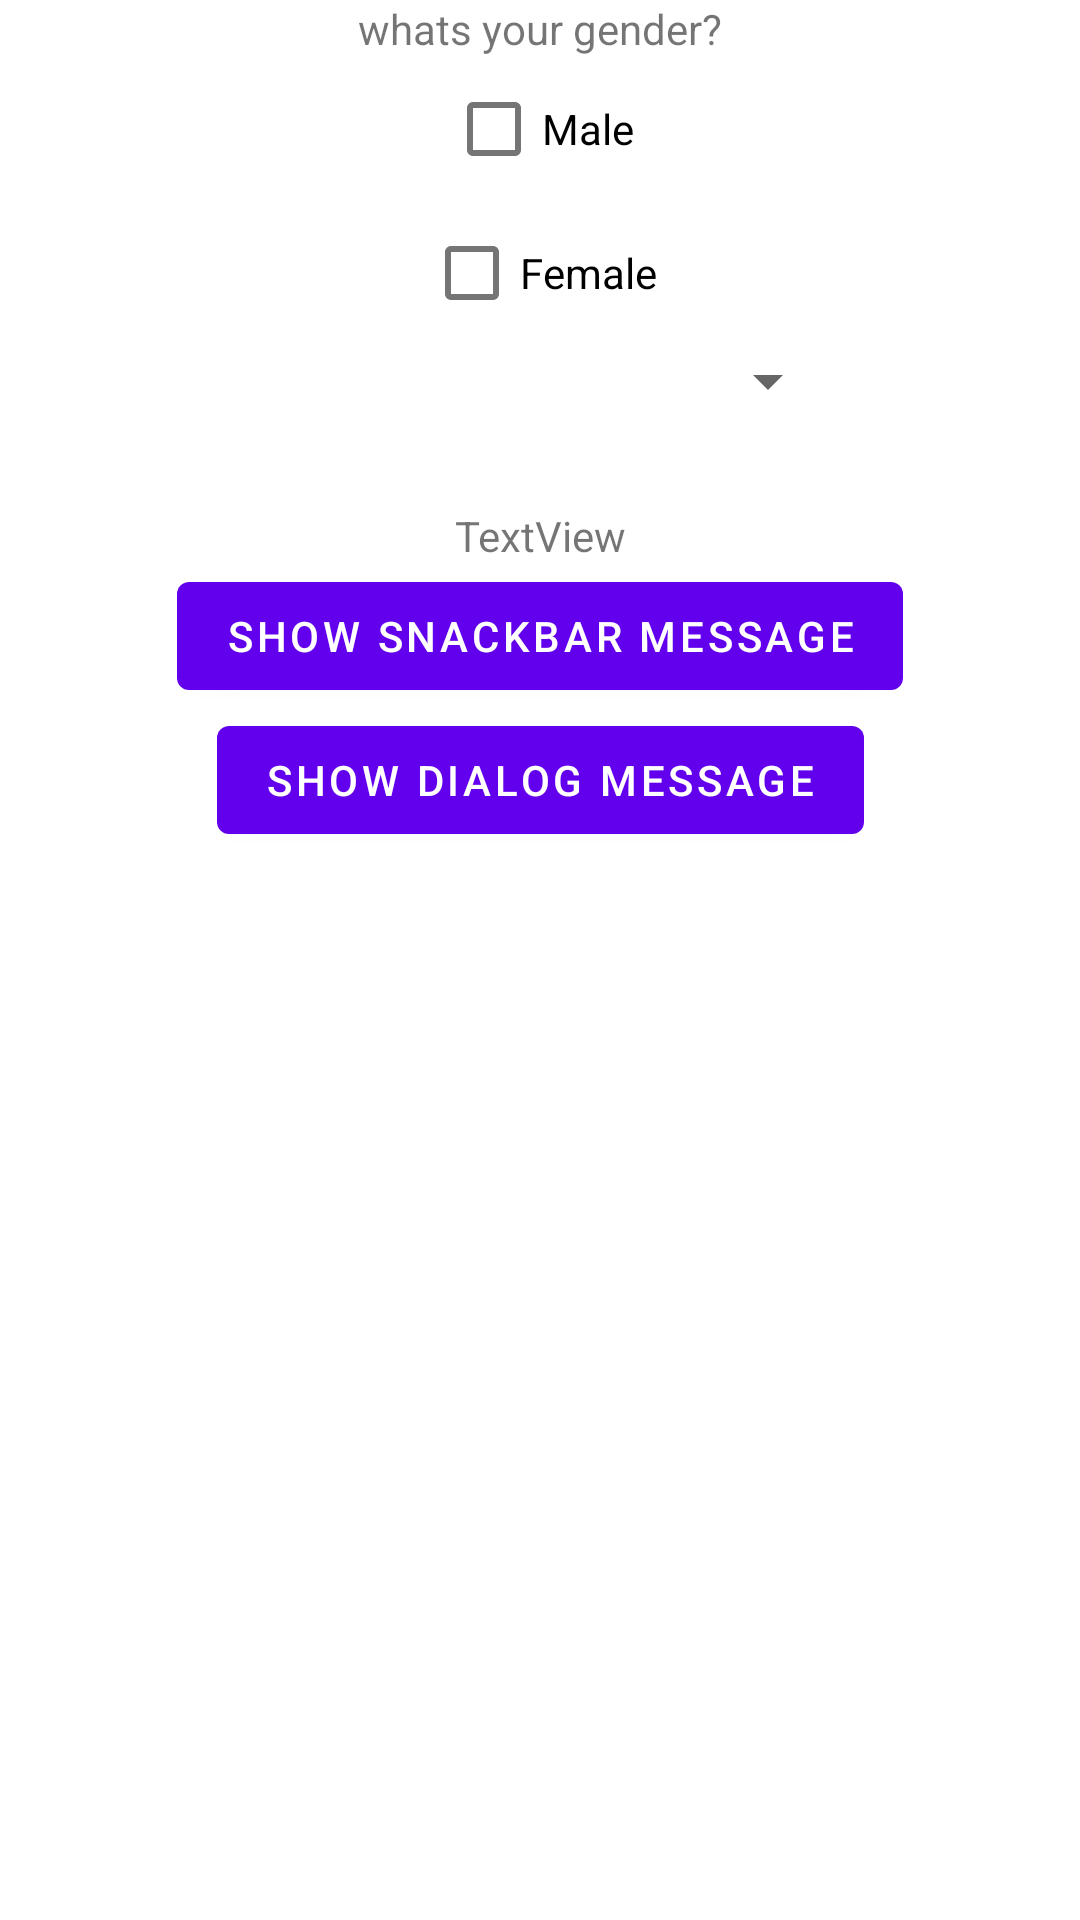

Android layout source for this screen:
<!-- AndroidManifest.xml: activity theme Theme.PracticeApplication.NoActionBar -->
<!-- res/layout/activity_checkbox.xml -->
<?xml version="1.0" encoding="utf-8"?>
<androidx.constraintlayout.widget.ConstraintLayout xmlns:android="http://schemas.android.com/apk/res/android"
    xmlns:app="http://schemas.android.com/apk/res-auto"
    xmlns:tools="http://schemas.android.com/tools"
    android:id="@+id/checkboxLayout"
    android:layout_width="match_parent"
    android:layout_height="match_parent"
    tools:context=".components.intents.CheckboxActivity">

    <CheckBox
        android:id="@+id/checkMale"
        android:layout_width="wrap_content"
        android:layout_height="wrap_content"
        android:text="Male"
        app:layout_constraintEnd_toEndOf="parent"
        app:layout_constraintStart_toStartOf="parent"
        app:layout_constraintTop_toBottomOf="@+id/textGender" />

    <CheckBox
        android:id="@+id/checkFemale"
        android:layout_width="wrap_content"
        android:layout_height="wrap_content"
        android:text="Female"
        app:layout_constraintEnd_toEndOf="parent"
        app:layout_constraintStart_toStartOf="parent"
        app:layout_constraintTop_toBottomOf="@+id/checkMale" />

    <TextView
        android:id="@+id/textGender"
        android:layout_width="wrap_content"
        android:layout_height="wrap_content"
        android:text="whats your gender?"
        app:layout_constraintEnd_toEndOf="parent"
        app:layout_constraintStart_toStartOf="parent"
        app:layout_constraintTop_toTopOf="parent" />

    <Spinner
        android:id="@+id/spinnerCountries"
        android:layout_width="wrap_content"
        android:layout_height="wrap_content"
        android:minWidth="200dp"
        app:layout_constraintEnd_toEndOf="parent"
        app:layout_constraintStart_toStartOf="parent"
        app:layout_constraintTop_toBottomOf="@+id/checkFemale" />

    <TextView
        android:id="@+id/textCountries"
        android:layout_width="wrap_content"
        android:layout_height="wrap_content"
        android:layout_marginTop="30dp"
        android:text="TextView"
        app:layout_constraintEnd_toEndOf="parent"
        app:layout_constraintStart_toStartOf="parent"
        app:layout_constraintTop_toBottomOf="@+id/spinnerCountries" />

    <Button
        android:id="@+id/buttonSnackbar"
        android:layout_width="wrap_content"
        android:layout_height="wrap_content"
        android:text="Show snackbar message"
        app:layout_constraintEnd_toEndOf="parent"
        app:layout_constraintStart_toStartOf="parent"
        app:layout_constraintTop_toBottomOf="@+id/textCountries" />

    <Button
        android:id="@+id/buttonDialogMessage"
        android:layout_width="wrap_content"
        android:layout_height="wrap_content"
        android:text="Show dialog message"
        app:layout_constraintEnd_toEndOf="parent"
        app:layout_constraintStart_toStartOf="parent"
        app:layout_constraintTop_toBottomOf="@+id/buttonSnackbar" />
</androidx.constraintlayout.widget.ConstraintLayout>
<!-- resources referenced by this layout -->
<resources>
  <style name="Theme.PracticeApplication.NoActionBar">
          <item name="windowActionBar">false</item>
          <item name="windowNoTitle">true</item>
      </style>
</resources>
